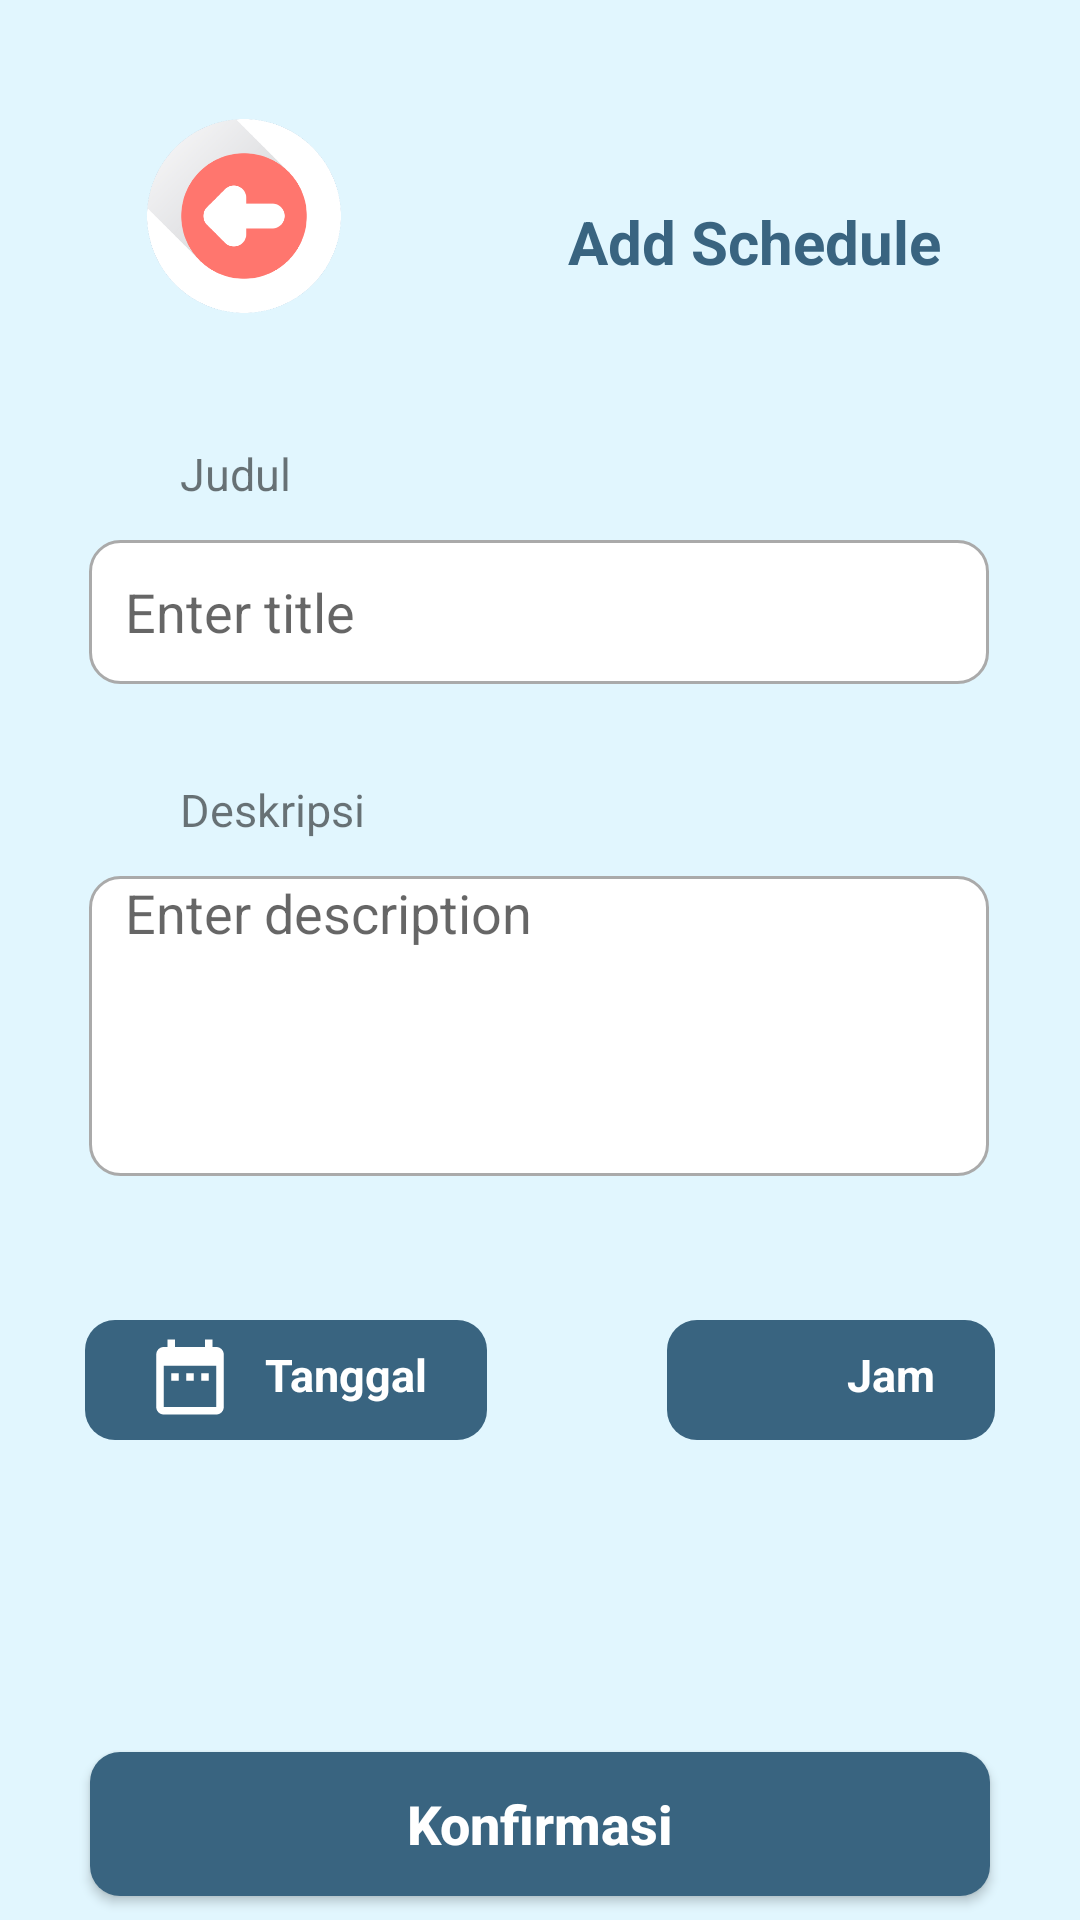

Reconstruct the res/layout file that produces this screen, plus the resources it refers to.
<!-- AndroidManifest.xml: application theme Theme.Project_4 -->
<!-- res/layout/activity_scheduleform.xml -->
<?xml version="1.0" encoding="utf-8"?>
<androidx.constraintlayout.widget.ConstraintLayout xmlns:android="http://schemas.android.com/apk/res/android"
    xmlns:app="http://schemas.android.com/apk/res-auto"
    xmlns:tools="http://schemas.android.com/tools"
    android:layout_width="match_parent"
    android:layout_height="match_parent"
    android:background="@color/blueback"
    tools:context=".ScheduleForm">

    <ImageView
        android:id="@+id/btnbck"
        android:layout_width="80dp"
        android:layout_height="80dp"
        android:layout_marginStart="40dp"
        android:layout_marginTop="32dp"
        android:background="@drawable/ic_back"
        app:layout_constraintEnd_toStartOf="@+id/textView"
        app:layout_constraintHorizontal_bias="0.018"
        app:layout_constraintStart_toStartOf="parent"
        app:layout_constraintTop_toTopOf="parent" />

    <TextView
        android:id="@+id/textView"
        android:layout_width="wrap_content"
        android:layout_height="wrap_content"
        android:layout_marginTop="16dp"
        android:text="Add Schedule"
        android:textColor="@color/blue2"
        android:textSize="20dp"
        android:textStyle="bold"
        app:layout_constraintBottom_toTopOf="@+id/txtTitle"
        app:layout_constraintEnd_toEndOf="parent"
        app:layout_constraintHorizontal_bias="0.804"
        app:layout_constraintStart_toStartOf="parent"
        app:layout_constraintTop_toTopOf="parent"
        app:layout_constraintVertical_bias="0.372" />

    <TextView
        android:layout_width="wrap_content"
        android:layout_height="wrap_content"
        android:layout_marginStart="60dp"
        android:layout_marginBottom="12dp"
        android:text="Judul"
        android:textSize="15dp"
        app:layout_constraintBottom_toTopOf="@+id/txtTitle"
        app:layout_constraintStart_toStartOf="parent" />

    <EditText
        android:id="@+id/txtTitle"
        android:layout_width="300dp"
        android:layout_height="48dp"
        android:layout_marginTop="180dp"
        android:background="@drawable/custom_input"
        android:hint="Enter title"
        android:paddingStart="12dp"
        app:layout_constraintEnd_toEndOf="parent"
        app:layout_constraintHorizontal_bias="0.495"
        app:layout_constraintStart_toStartOf="parent"
        app:layout_constraintTop_toTopOf="parent" />

    <TextView
        android:layout_width="wrap_content"
        android:layout_height="wrap_content"
        android:layout_marginStart="60dp"
        android:layout_marginBottom="12dp"
        android:text="Deskripsi"
        android:textSize="15dp"
        app:layout_constraintBottom_toTopOf="@+id/txtDesc"
        app:layout_constraintStart_toStartOf="parent" />

    <EditText
        android:id="@+id/txtDesc"
        android:layout_width="300dp"
        android:layout_height="100dp"
        android:layout_marginTop="292dp"
        android:background="@drawable/custom_input"
        android:hint="Enter description"
        android:paddingStart="12dp"
        android:inputType="text|textMultiLine"
        android:gravity="top"
        app:layout_constraintEnd_toEndOf="parent"
        app:layout_constraintHorizontal_bias="0.495"
        app:layout_constraintStart_toStartOf="parent"
        app:layout_constraintTop_toTopOf="parent" />


    <LinearLayout
        android:id="@+id/btnteng"
        android:layout_width="wrap_content"
        android:layout_height="wrap_content"
        android:layout_marginTop="48dp"
        android:orientation="horizontal"
        app:layout_constraintEnd_toEndOf="parent"
        app:layout_constraintStart_toStartOf="parent"
        app:layout_constraintTop_toBottomOf="@+id/txtDesc">

        <LinearLayout
            android:id="@+id/btntgl"
            android:layout_width="wrap_content"
            android:layout_height="wrap_content"
            android:layout_marginRight="50dp"
            android:background="@drawable/button5"
            android:orientation="horizontal"
            app:layout_constraintStart_toStartOf="parent"
            app:layout_constraintTop_toBottomOf="@+id/txtDesc">

            <LinearLayout
                android:layout_width="40dp"
                android:layout_height="40dp"
                android:layout_marginLeft="20dp"
                android:orientation="vertical">

                <ImageView
                    android:layout_width="30dp"
                    android:layout_height="30dp"
                    android:layout_marginTop="4dp"
                    android:background="@drawable/ic_date" />
            </LinearLayout>

            <TextView
                android:layout_width="wrap_content"
                android:layout_height="wrap_content"
                android:layout_marginTop="8dp"
                android:layout_marginRight="20dp"
                android:text="Tanggal"
                android:textColor="@color/white"
                android:textSize="15dp"
                android:textStyle="bold" />
        </LinearLayout>

        <LinearLayout
            android:id="@+id/btntime"
            android:layout_width="wrap_content"
            android:layout_height="wrap_content"
            android:layout_marginLeft="10dp"
            android:background="@drawable/button5"
            android:orientation="horizontal"
            app:layout_constraintStart_toStartOf="parent"
            app:layout_constraintTop_toBottomOf="@+id/txtDesc">

            <LinearLayout
                android:layout_width="40dp"
                android:layout_height="40dp"
                android:layout_marginLeft="20dp"
                android:orientation="vertical">

                <ImageView
                    android:layout_width="30dp"
                    android:layout_height="30dp"
                    android:layout_marginTop="4dp"
                    android:background="@drawable/ic_time" />
            </LinearLayout>

            <TextView
                android:layout_width="wrap_content"
                android:layout_height="wrap_content"
                android:layout_marginTop="8dp"
                android:layout_marginRight="20dp"
                android:text="Jam"
                android:textColor="@color/white"
                android:textSize="15dp"
                android:textStyle="bold" />
        </LinearLayout>

    </LinearLayout>

    <TextView
        android:id="@+id/getTime"
        android:layout_width="wrap_content"
        android:layout_height="wrap_content"
        android:layout_marginTop="20dp"
        android:layout_marginEnd="76dp"
        android:textColor="@color/black"
        android:textSize="25dp"
        android:textStyle="bold"
        app:layout_constraintEnd_toEndOf="parent"
        app:layout_constraintTop_toBottomOf="@+id/btnteng" />

    <TextView
        android:id="@+id/getDate"
        android:layout_width="wrap_content"
        android:layout_height="wrap_content"
        android:layout_marginStart="56dp"
        android:layout_marginTop="20dp"
        android:textColor="@color/black"
        android:textSize="25dp"
        android:textStyle="bold"
        app:layout_constraintStart_toStartOf="parent"
        app:layout_constraintTop_toBottomOf="@+id/btnteng" />

    <Button
        android:id="@+id/btnSimpan"
        android:layout_width="300dp"
        android:layout_height="wrap_content"
        android:layout_marginTop="104dp"
        android:background="@drawable/button5"
        android:text="Konfirmasi"
        android:textAllCaps="false"
        android:textColor="@color/white"
        android:textSize="18dp"
        android:textStyle="bold"
        app:layout_constraintEnd_toEndOf="parent"
        app:layout_constraintStart_toStartOf="parent"
        app:layout_constraintTop_toBottomOf="@+id/btnteng" />


</androidx.constraintlayout.widget.ConstraintLayout>
<!-- resources referenced by this layout -->
<resources>
  <color name="black">#FF000000</color>
  <color name="blue2">#396480</color>
  <color name="blueback">#E1F6FE</color>
  <color name="white">#FFFFFFFF</color>
  <!-- drawable button5 (drawable) -->
  <?xml version="1.0" encoding="utf-8"?>
  <shape xmlns:android="http://schemas.android.com/apk/res/android"
      android:shape="rectangle">
  
      <gradient android:startColor="@color/blue2" android:centerColor="@color/blue2" android:endColor="@color/blue2" />
  
      <corners android:radius="10dp"/>
  
  </shape>
  <!-- drawable custom_input (drawable) -->
  <?xml version="1.0" encoding="utf-8"?>
  <selector xmlns:android="http://schemas.android.com/apk/res/android">
  
      <item android:state_enabled="true" android:state_focused="true" >
          <shape android:shape="rectangle">
              <solid android:color="@color/white"/>
              <corners android:radius="0dp"/>
              <stroke android:color="@color/design_default_color_primary" android:width="1dp"/>
          </shape>
      </item>
  
      <item android:state_enabled="true" >
          <shape android:shape="rectangle">
              <solid android:color="@color/white"/>
              <corners android:radius="10dp"/>
              <stroke android:color="@android:color/darker_gray" android:width="1dp"/>
          </shape>
      </item>
  
  </selector>
  <!-- drawable ic_back: png bitmap (drawable, 33385 bytes) -->
  <!-- drawable ic_date (drawable) -->
  <vector android:height="24dp"
      android:viewportHeight="24" android:viewportWidth="24"
      android:width="24dp" xmlns:android="http://schemas.android.com/apk/res/android">
      <path android:fillColor="@android:color/white" android:pathData="M9,11L7,11v2h2v-2zM13,11h-2v2h2v-2zM17,11h-2v2h2v-2zM19,4h-1L18,2h-2v2L8,4L8,2L6,2v2L5,4c-1.11,0 -1.99,0.9 -1.99,2L3,20c0,1.1 0.89,2 2,2h14c1.1,0 2,-0.9 2,-2L21,6c0,-1.1 -0.9,-2 -2,-2zM19,20L5,20L5,9h14v11z"/>
  </vector>
  <style name="Theme.Project_4" parent="Theme.AppCompat.Light.NoActionBar">
          
          <item name="colorPrimary">@color/purple_500</item>
          <item name="colorPrimaryVariant">@color/purple_700</item>
          <item name="colorOnPrimary">@color/white</item>
          
          <item name="colorSecondary">@color/teal_200</item>
          <item name="colorSecondaryVariant">@color/teal_700</item>
          <item name="colorOnSecondary">@color/black</item>
          
          <item name="android:statusBarColor">?attr/colorPrimaryVariant</item>
          
      </style>
  <color name="purple_500">#FF6200EE</color>
  <color name="purple_700">#FF3700B3</color>
  <color name="teal_200">#FF03DAC5</color>
  <color name="teal_700">#FF018786</color>
</resources>
